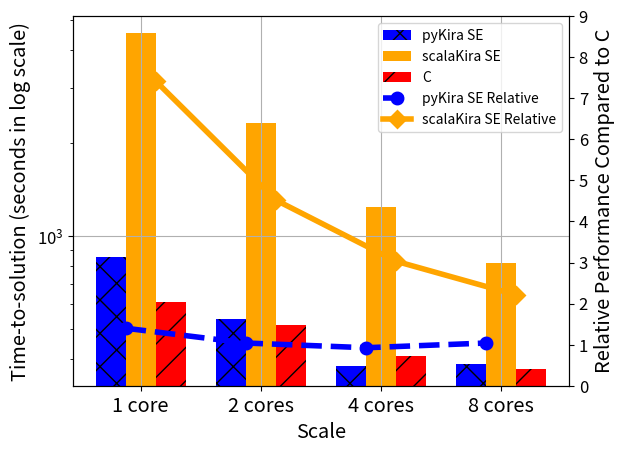

Python code for this plot:
#!/usr/bin/env python3
# a bar plot with errorbars
import numpy as np
import matplotlib.pyplot as plt

N = 4
scalaKira = (4539, 2322, 1236, 819)
pyKira = (855, 537, 378, 386)
C = (612, 514, 408, 371)
scalaSlowdown=(7.42, 4.52, 3.03, 2.21)
pySlowdown=(1.4, 1.04, 0.925, 1.04)

ind = 0.125+np.arange(N)  # the x locations for the groups
width = 0.25       # the width of the bars

ax = plt.gca()
ax.grid(True)
plt.yticks(size='large')
ax_c = ax.twinx()
ax_c.set_ylim([0, 9])
rects1 = ax.bar(ind, pyKira, width, color='blue', hatch="x")
rects2 = ax.bar(ind+width, scalaKira, width, color='orange')
rects3 = ax.bar(ind+width*2, C, width, color='red', hatch="/")
rects4 = ax_c.plot(ind+width*0.5, pySlowdown, linestyle='--', marker='o', markersize=8.0, mew=2.0, c='blue', linewidth=4.0)
rects5 = ax_c.plot(ind+width*1.5, scalaSlowdown, linestyle='-', marker='D', markersize=8.0, mew=2.0, c='orange', linewidth=4.0)





plt.yticks(size='large')
# add some text for labels, title and axes ticks
ax.set_xlabel('Scale', size='x-large')
ax.set_ylabel('Time-to-solution (seconds in log scale)', size='x-large')
ax.set_yscale("log")
ax_c.set_ylabel('Relative Performance Compared to C', size='x-large')
ax.set_xticks(ind+width)
ax.set_xticklabels( ('1 core', '2 cores', '4 cores', '8 cores'), size='x-large') 

ax.legend( (rects1[0], rects2[0], rects3[0], rects4[0], rects5[0]), ('pyKira SE', 'scalaKira SE', 'C', 'pyKira SE Relative', 'scalaKira SE Relative') )

plt.show()

